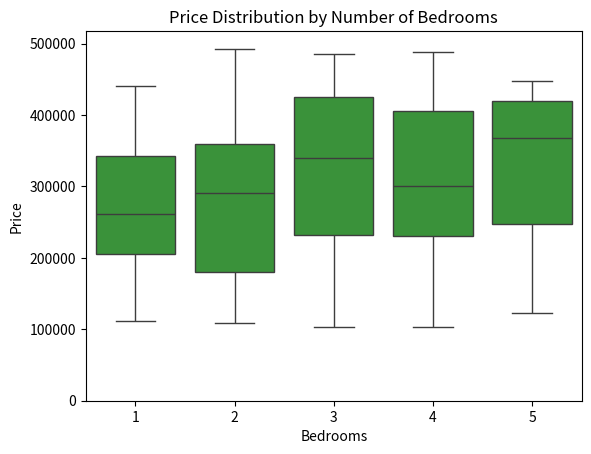
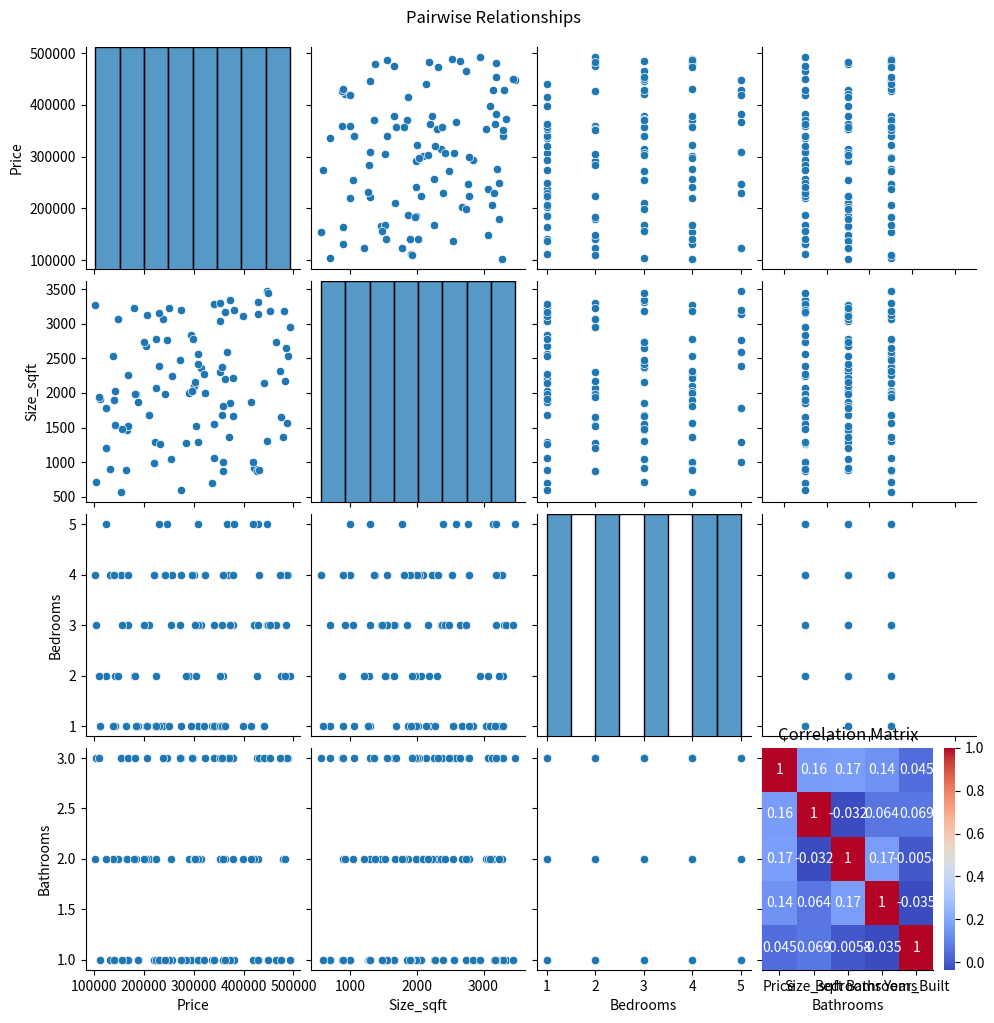

Generate these figures, in order, with matplotlib:
import numpy as np
import pandas as pd
import seaborn as sns
import matplotlib.pyplot as plt


np.random.seed(42)

num_houses = 100
house_data = {
    'House_ID': np.arange(1, num_houses + 1),
    'Price': np.random.randint(100000, 500000, size=num_houses),
    'Size_sqft': np.random.randint(500, 3500, size=num_houses),
    'Bedrooms': np.random.randint(1, 6, size=num_houses),
    'Bathrooms': np.random.randint(1, 4, size=num_houses),
    'Year_Built': np.random.randint(1950, 2021, size=num_houses),
    'Garage': np.random.choice(['Yes', 'No'], size=num_houses)
}

# DataFrame
df = pd.DataFrame(house_data)

#first few rows
print(df.head(5))

# missing values
print(df.isnull().sum())

# missing values if any
df['Garage'].fillna('No', inplace=True)

# Summary statistics
print(df.describe())

# Price distribution
sns.histplot(df['Price'], bins=20, kde=True)
plt.title('Distribution of House Prices')
plt.xlabel('Price')
plt.ylabel('Frequency')
plt.show()

# Relationship between Price and Size
sns.scatterplot(x='Size_sqft', y='Price', data=df)
plt.title('Price vs. Size')
plt.xlabel('Size (sqft)')
plt.ylabel('Price')
plt.show()

# Boxplot of Prices by number of Bedrooms
sns.boxplot(x='Bedrooms', y='Price', data=df)
plt.title('Price Distribution by Number of Bedrooms')
plt.xlabel('Bedrooms')
plt.ylabel('Price')
plt.show()

# Pairplot to see pairwise relationships
sns.pairplot(df[['Price', 'Size_sqft', 'Bedrooms', 'Bathrooms']])
plt.suptitle('Pairwise Relationships', y=1.02)
plt.show()

# Heatmap for correlation matrix
corr_matrix = df[['Price', 'Size_sqft', 'Bedrooms', 'Bathrooms', 'Year_Built']].corr()
sns.heatmap(corr_matrix, annot=True, cmap='coolwarm')
plt.title('Correlation Matrix')
plt.show()